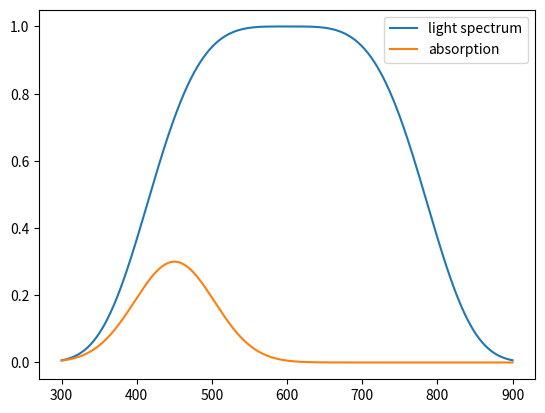
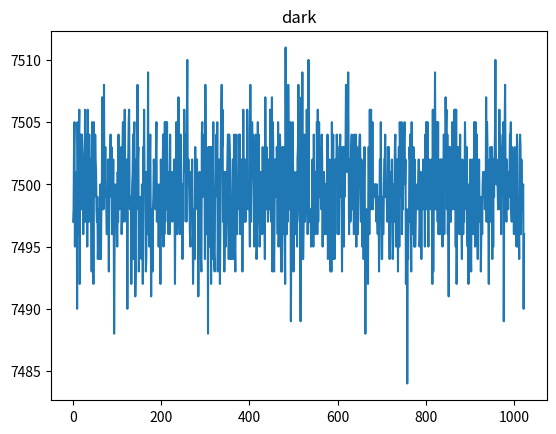
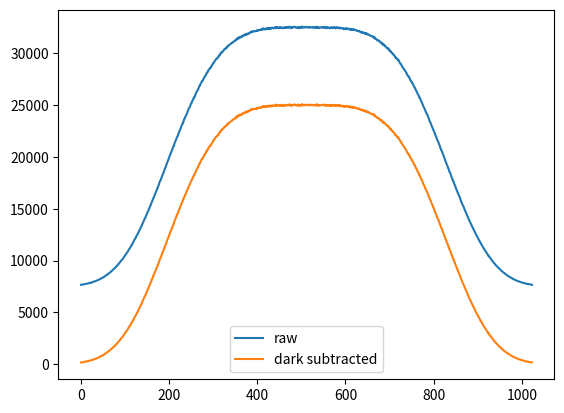
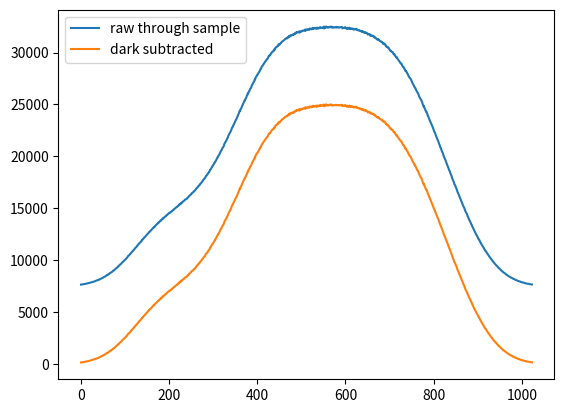
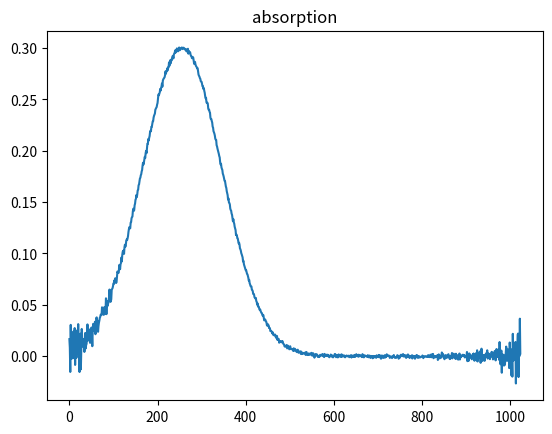

Source code (Python) for these figures, in order:
import time
import numpy as np
from dataclasses import dataclass


class MockActuator:

    def __init__(self, current=0):
        self._target_value = current
        self._current_value = current

    def move_at(self, value):
        self._target_value = value
        self._current_value = value

    def get_value(self):
        return self._current_value


class MockShutter(MockActuator):

    def __init__(self, current=0):
        MockActuator.__init__(self, current)
        self.open_value = 1200
        self.closed_value = 1800
        self.epsilon = 10

    @property
    def is_closed(self):
        return abs(self._current_value - self.closed_value) <= self.epsilon


@dataclass
class MockSpectrograph:

    integration_time: float = 50
    n_pixels: int = 1024
    readout_noise: int = 4
    dark_level: float = 150
    light_level: float = 500
    pe_per_lsb: float = 18.3
    adc_bits: int = 16
    wl_from: float = 300
    wl_to: float = 900
    absorption: float = 0.3
    shutter_names = ['dark']

    def __post_init__(self):
        self.with_sample = True
        self.calculate_base_data()
        self.shutter = { name: MockShutter(1200)
                         for name in self.shutter_names }

    def calculate_base_data(self):
        n_pix = self.n_pixels
        self.wavelengths = \
            np.linspace(self.wl_from, self.wl_to, n_pix)
        self.pixels = np.linspace(0, n_pix - 1, n_pix)
        self.spectrum = \
            np.exp(-((self.pixels - n_pix / 2) / (n_pix / 3))**4)
        self.absorption = \
            self.absorption \
            * np.exp(-((self.pixels - n_pix / 4) / (n_pix / 8))**2)

    def simulate_spectrum(self, shutter_open: bool, sample: bool):
        data = np.random.normal(loc=self.dark_level * self.integration_time,
                                scale=self.readout_noise, size=self.n_pixels)
        if shutter_open:
            light = self.spectrum * self.light_level * self.integration_time \
                * self.pe_per_lsb
            if sample:
                light *= np.pow(10, -self.absorption)
            data += np.random.poisson(light) / self.pe_per_lsb

        max_adc = (1 << self.adc_bits) - 1
        data = np.where(data < max_adc, np.floor(data), max_adc)
        return data, time.time()

    def grab_spectrum(self):
        time.sleep(max(self.integration_time * 1e-6, 0.001))
        return self.simulate_spectrum(self.get_shutter_value('dark') > 0,
                                      self.with_sample)

    def get_shutter_value(self, axis):
        return self.shutter[axis].get_value()

    def set_shutter_value(self, axis, value):
        return self.shutter[axis].move_at(value)


if __name__ == '__main__':
    import matplotlib.pyplot as plt
    spectrograph = MockSpectrograph()

    plt.plot(spectrograph.wavelengths, spectrograph.spectrum)
    plt.plot(spectrograph.wavelengths, spectrograph.absorption)
    plt.legend(['light spectrum', 'absorption'])
    plt.show()

    dark, time_stamp = \
    spectrograph.simulate_spectrum(shutter_open=False, sample=False)
    plt.plot(dark)
    plt.title('dark')
    plt.show()

    data, time_stamp = \
        spectrograph.simulate_spectrum(shutter_open=True, sample=False)
    plt.plot(data)
    reference = data - dark
    plt.plot(reference)
    plt.legend(['raw', 'dark subtracted'])
    plt.show()

    data, time_stamp = \
        spectrograph.simulate_spectrum(shutter_open=True, sample=True)
    plt.plot(data)
    signal = data - dark
    plt.plot(data - dark)
    plt.legend(['raw through sample', 'dark subtracted'])
    plt.show()

    plt.plot(-np.log10(signal / reference))
    plt.title('absorption')
    plt.show()
